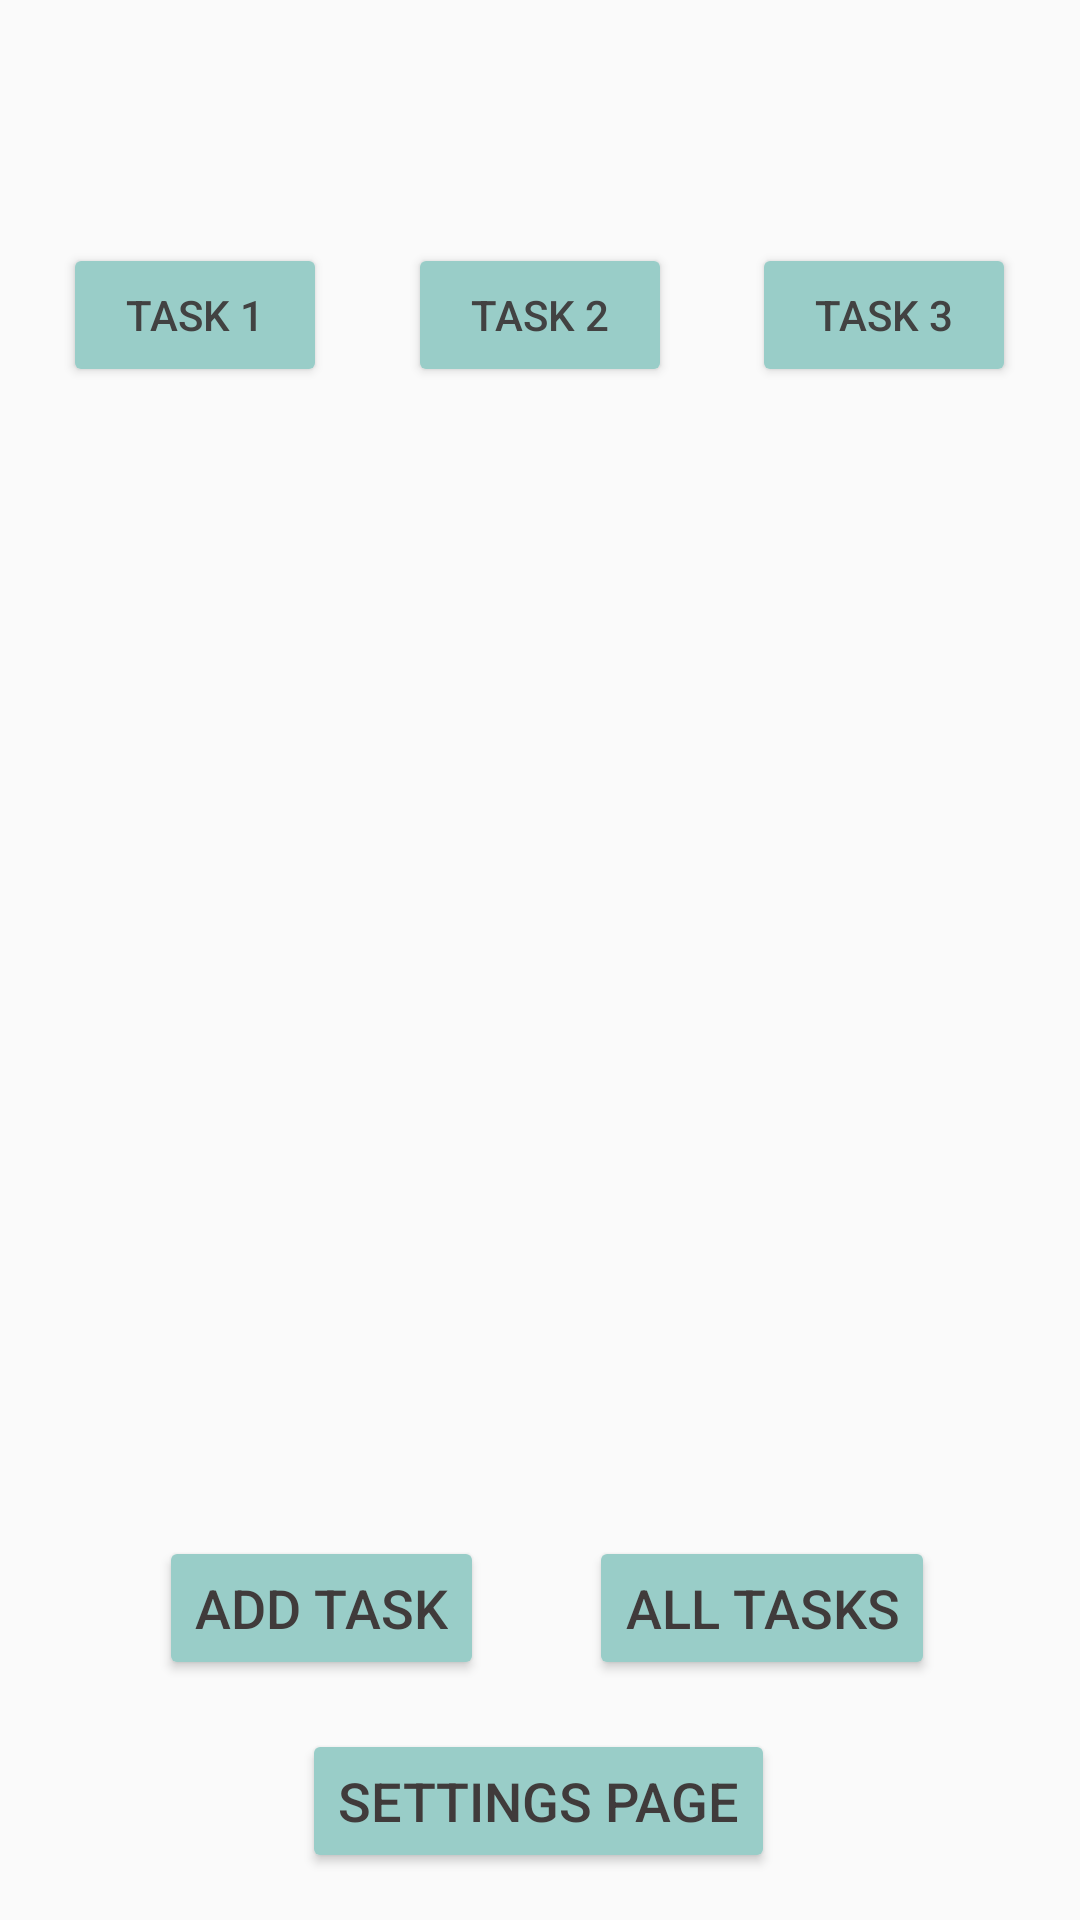

Layout XML and referenced resources for this Android screen:
<!-- AndroidManifest.xml: application theme Theme.Taskmaster -->
<!-- res/layout/activity_main.xml -->
<?xml version="1.0" encoding="utf-8"?>
<androidx.constraintlayout.widget.ConstraintLayout xmlns:android="http://schemas.android.com/apk/res/android"
    xmlns:app="http://schemas.android.com/apk/res-auto"
    xmlns:tools="http://schemas.android.com/tools"
    android:layout_width="match_parent"
    android:layout_height="match_parent"
    tools:context=".MainActivity">

    <TextView
        android:id="@+id/textView"
        android:layout_width="wrap_content"
        android:layout_height="wrap_content"
        android:textColor="@color/black"
        android:textSize="40dp"
        app:layout_constraintBottom_toBottomOf="parent"
        app:layout_constraintEnd_toEndOf="parent"
        app:layout_constraintHorizontal_bias="0.161"
        app:layout_constraintStart_toStartOf="parent"
        app:layout_constraintTop_toTopOf="parent"
        app:layout_constraintVertical_bias="0.047" />

    <Button
        android:id="@+id/button"
        android:layout_width="wrap_content"
        android:layout_height="wrap_content"
        android:layout_marginBottom="80dp"
        android:backgroundTint="#99CDC8"
        android:text="@string/add_task"
        android:textColor="#403B3B"
        android:textSize="18dp"
        app:layout_constraintBottom_toBottomOf="parent"
        app:layout_constraintEnd_toStartOf="@+id/button2"
        app:layout_constraintHorizontal_bias="0.604"
        app:layout_constraintStart_toStartOf="parent" />

    <Button
        android:id="@+id/button2"
        android:layout_width="wrap_content"
        android:layout_height="wrap_content"
        android:layout_marginBottom="80dp"
        android:backgroundTint="#99CDC8"
        android:text="@string/all_tasks"
        android:textColor="#403B3B"
        android:textSize="18dp"
        app:layout_constraintBottom_toBottomOf="parent"
        app:layout_constraintEnd_toEndOf="parent"
        app:layout_constraintHorizontal_bias="0.802"
        app:layout_constraintStart_toStartOf="parent" />

    <Button
        android:id="@+id/button4"
        android:layout_width="wrap_content"
        android:layout_height="wrap_content"
        android:backgroundTint="#99CDC8"
        android:text="Settings Page"
        android:textColor="#403B3B"
        android:textSize="18dp"
        app:layout_constraintBottom_toBottomOf="parent"
        app:layout_constraintEnd_toEndOf="parent"
        app:layout_constraintHorizontal_bias="0.498"
        app:layout_constraintStart_toStartOf="parent"
        app:layout_constraintTop_toBottomOf="@+id/button2"
        app:layout_constraintVertical_bias="0.515" />

    <Button
        android:id="@+id/button5"
        android:layout_width="wrap_content"
        android:layout_height="wrap_content"
        android:backgroundTint="#99CDC8"
        android:text="Task 1"
        android:textColor="@color/cardview_dark_background"
        app:layout_constraintEnd_toEndOf="parent"
        app:layout_constraintHorizontal_bias="0.077"
        app:layout_constraintStart_toStartOf="parent"
        app:layout_constraintTop_toBottomOf="@+id/textView" />

    <Button
        android:id="@+id/button6"
        android:layout_width="wrap_content"
        android:layout_height="wrap_content"
        android:backgroundTint="#99CDC8"
        android:text="Task 2"
        android:textColor="@color/cardview_dark_background"
        app:layout_constraintEnd_toEndOf="parent"
        app:layout_constraintStart_toStartOf="parent"
        app:layout_constraintTop_toBottomOf="@+id/textView" />

    <Button
        android:id="@+id/button7"
        android:layout_width="wrap_content"
        android:layout_height="wrap_content"
        android:backgroundTint="#99CDC8"
        android:text="Task 3"
        android:textColor="@color/cardview_dark_background"
        app:layout_constraintEnd_toEndOf="parent"
        app:layout_constraintHorizontal_bias="0.922"
        app:layout_constraintStart_toStartOf="parent"
        app:layout_constraintTop_toBottomOf="@+id/textView" />

    <androidx.recyclerview.widget.RecyclerView
        android:id="@+id/recycleViewId"
        android:layout_width="346dp"
        android:layout_height="158dp"
        app:layout_constraintBottom_toBottomOf="parent"
        app:layout_constraintEnd_toEndOf="parent"
        app:layout_constraintHorizontal_bias="0.462"
        app:layout_constraintStart_toStartOf="parent"
        app:layout_constraintTop_toTopOf="parent"
        app:layout_constraintVertical_bias="0.498" />

</androidx.constraintlayout.widget.ConstraintLayout>
<!-- resources referenced by this layout -->
<resources>
  <string name="add_task">ADD TASK</string>
  <string name="all_tasks">ALL TASKS</string>
  <style name="Theme.Taskmaster" parent="Theme.AppCompat.Light.DarkActionBar">
          
          <item name="colorPrimary">@color/purple_500</item>
          <item name="colorPrimaryVariant">@color/purple_700</item>
          <item name="colorOnPrimary">@color/white</item>
          
          <item name="colorSecondary">@color/teal_200</item>
          <item name="colorSecondaryVariant">@color/teal_700</item>
          <item name="colorOnSecondary">@color/black</item>
          
          <item name="android:statusBarColor" tools:targetApi="l">?attr/colorPrimaryVariant</item>
          
      </style>
  <!-- not gathered from this repository: default colours our renderer supplied (Android Studio template values) -->
  <color name="purple_500">#FF6200EE</color>
  <color name="purple_700">#FF3700B3</color>
  <color name="teal_200">#FF03DAC5</color>
  <color name="teal_700">#FF018786</color>
  <color name="black">#FF000000</color>
  <color name="white">#FFFFFFFF</color>
</resources>
